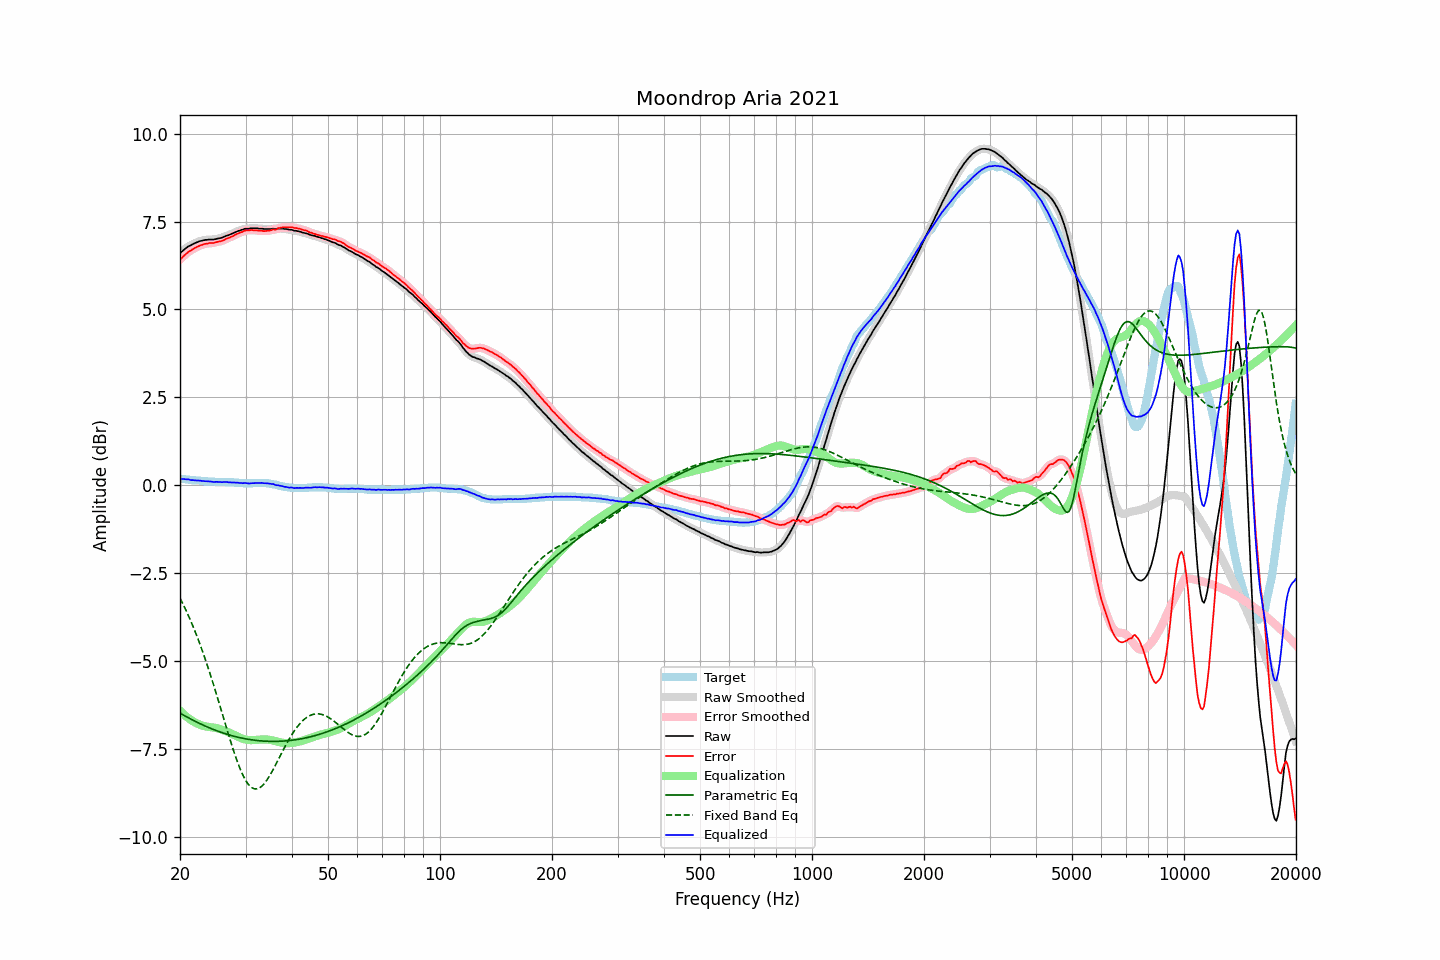

The table this chart was drawn from, first rows:
frequency, raw, error, smoothed, error_smoothed, equalization, parametric_eq, fixed_band_eq, equalized_raw, equalized_smoothed, target
20.00, 6.60, 6.42, 6.60, 6.42, -6.42, -6.48, -3.21, 0.18, 0.18, 0.18
20.20, 6.64, 6.46, 6.64, 6.46, -6.46, -6.51, -3.30, 0.18, 0.18, 0.18
20.40, 6.68, 6.51, 6.68, 6.51, -6.51, -6.54, -3.40, 0.17, 0.17, 0.17
20.61, 6.72, 6.55, 6.72, 6.55, -6.55, -6.56, -3.49, 0.17, 0.17, 0.17
20.81, 6.75, 6.59, 6.75, 6.59, -6.59, -6.59, -3.59, 0.16, 0.17, 0.16
21.02, 6.79, 6.63, 6.78, 6.62, -6.62, -6.61, -3.69, 0.17, 0.16, 0.16
21.23, 6.81, 6.66, 6.81, 6.66, -6.66, -6.64, -3.79, 0.15, 0.15, 0.15
21.44, 6.83, 6.68, 6.84, 6.69, -6.69, -6.66, -3.90, 0.14, 0.15, 0.15
21.66, 6.86, 6.72, 6.86, 6.71, -6.72, -6.69, -4.01, 0.14, 0.14, 0.14
21.87, 6.88, 6.74, 6.88, 6.74, -6.74, -6.71, -4.12, 0.14, 0.14, 0.14
22.09, 6.90, 6.77, 6.90, 6.77, -6.77, -6.73, -4.23, 0.13, 0.14, 0.13
22.31, 6.92, 6.79, 6.92, 6.79, -6.79, -6.75, -4.35, 0.13, 0.13, 0.13
22.54, 6.94, 6.81, 6.94, 6.81, -6.81, -6.78, -4.47, 0.13, 0.13, 0.13
22.76, 6.95, 6.83, 6.95, 6.83, -6.83, -6.80, -4.60, 0.12, 0.12, 0.12
22.99, 6.96, 6.84, 6.96, 6.84, -6.84, -6.82, -4.73, 0.12, 0.12, 0.12
23.22, 6.97, 6.86, 6.97, 6.85, -6.85, -6.84, -4.86, 0.12, 0.12, 0.11
23.45, 6.98, 6.87, 6.98, 6.87, -6.86, -6.86, -4.99, 0.12, 0.11, 0.11
23.69, 6.98, 6.87, 6.98, 6.88, -6.87, -6.88, -5.13, 0.11, 0.11, 0.11
23.92, 6.99, 6.89, 6.99, 6.88, -6.88, -6.90, -5.26, 0.11, 0.11, 0.10
24.16, 6.99, 6.89, 6.99, 6.89, -6.89, -6.92, -5.41, 0.10, 0.10, 0.10
24.40, 6.99, 6.89, 6.99, 6.89, -6.89, -6.94, -5.55, 0.10, 0.10, 0.10
24.65, 6.99, 6.89, 6.99, 6.89, -6.90, -6.96, -5.70, 0.09, 0.09, 0.10
24.89, 7.00, 6.91, 7.00, 6.90, -6.91, -6.97, -5.85, 0.09, 0.09, 0.09
25.14, 7.01, 6.92, 7.01, 6.92, -6.92, -6.99, -6.00, 0.09, 0.09, 0.09
25.39, 7.02, 6.93, 7.02, 6.93, -6.93, -7.01, -6.15, 0.09, 0.09, 0.09
25.65, 7.03, 6.94, 7.03, 6.94, -6.94, -7.02, -6.30, 0.09, 0.09, 0.09
25.91, 7.04, 6.95, 7.04, 6.95, -6.96, -7.04, -6.46, 0.08, 0.09, 0.09
26.16, 7.06, 6.97, 7.06, 6.97, -6.97, -7.05, -6.61, 0.09, 0.09, 0.09
26.43, 7.08, 6.99, 7.08, 6.99, -6.99, -7.07, -6.76, 0.09, 0.09, 0.09
26.69, 7.10, 7.02, 7.10, 7.01, -7.01, -7.08, -6.92, 0.09, 0.09, 0.08
26.96, 7.11, 7.03, 7.11, 7.03, -7.03, -7.10, -7.07, 0.08, 0.08, 0.08
27.23, 7.13, 7.05, 7.13, 7.05, -7.05, -7.11, -7.22, 0.08, 0.08, 0.08
27.50, 7.15, 7.07, 7.15, 7.07, -7.07, -7.12, -7.37, 0.08, 0.08, 0.08
27.77, 7.17, 7.09, 7.17, 7.09, -7.09, -7.14, -7.51, 0.08, 0.08, 0.08
28.05, 7.19, 7.12, 7.19, 7.12, -7.12, -7.15, -7.65, 0.07, 0.08, 0.07
28.33, 7.21, 7.14, 7.21, 7.14, -7.14, -7.16, -7.78, 0.07, 0.07, 0.07
28.62, 7.23, 7.16, 7.23, 7.16, -7.16, -7.17, -7.91, 0.07, 0.07, 0.07
28.90, 7.24, 7.18, 7.24, 7.18, -7.18, -7.18, -8.03, 0.06, 0.06, 0.06
29.19, 7.26, 7.20, 7.26, 7.20, -7.20, -7.19, -8.14, 0.06, 0.06, 0.06
29.48, 7.27, 7.21, 7.27, 7.22, -7.22, -7.20, -8.24, 0.05, 0.06, 0.06
29.78, 7.29, 7.24, 7.29, 7.23, -7.23, -7.21, -8.33, 0.06, 0.06, 0.05
30.08, 7.30, 7.25, 7.30, 7.24, -7.24, -7.22, -8.41, 0.06, 0.06, 0.05
30.38, 7.30, 7.25, 7.30, 7.25, -7.25, -7.23, -8.48, 0.05, 0.05, 0.05
30.68, 7.30, 7.25, 7.30, 7.25, -7.25, -7.24, -8.54, 0.05, 0.05, 0.05
30.99, 7.31, 7.26, 7.31, 7.25, -7.26, -7.24, -8.58, 0.05, 0.05, 0.05
31.30, 7.31, 7.26, 7.31, 7.25, -7.26, -7.25, -8.62, 0.05, 0.05, 0.05
31.61, 7.31, 7.25, 7.31, 7.25, -7.25, -7.26, -8.64, 0.06, 0.06, 0.06
31.93, 7.31, 7.25, 7.31, 7.25, -7.25, -7.26, -8.64, 0.06, 0.06, 0.06
32.24, 7.31, 7.25, 7.31, 7.24, -7.25, -7.27, -8.64, 0.06, 0.06, 0.06
32.57, 7.30, 7.24, 7.30, 7.24, -7.24, -7.27, -8.62, 0.06, 0.06, 0.06
32.89, 7.30, 7.24, 7.30, 7.24, -7.24, -7.28, -8.60, 0.06, 0.06, 0.06
33.22, 7.30, 7.24, 7.30, 7.23, -7.23, -7.28, -8.56, 0.07, 0.06, 0.06
33.55, 7.29, 7.23, 7.29, 7.23, -7.23, -7.28, -8.51, 0.06, 0.06, 0.06
33.89, 7.29, 7.23, 7.29, 7.23, -7.23, -7.29, -8.46, 0.06, 0.06, 0.06
34.23, 7.29, 7.24, 7.29, 7.23, -7.24, -7.29, -8.39, 0.05, 0.05, 0.05
34.57, 7.29, 7.24, 7.29, 7.24, -7.24, -7.29, -8.33, 0.05, 0.05, 0.05
34.92, 7.29, 7.25, 7.29, 7.25, -7.25, -7.29, -8.25, 0.04, 0.04, 0.04
35.27, 7.29, 7.26, 7.29, 7.26, -7.26, -7.29, -8.17, 0.03, 0.04, 0.03
35.62, 7.30, 7.28, 7.29, 7.27, -7.27, -7.29, -8.09, 0.03, 0.02, 0.02
35.97, 7.29, 7.27, 7.29, 7.28, -7.28, -7.29, -8.00, 0.01, 0.01, 0.02
... 635 more rows
